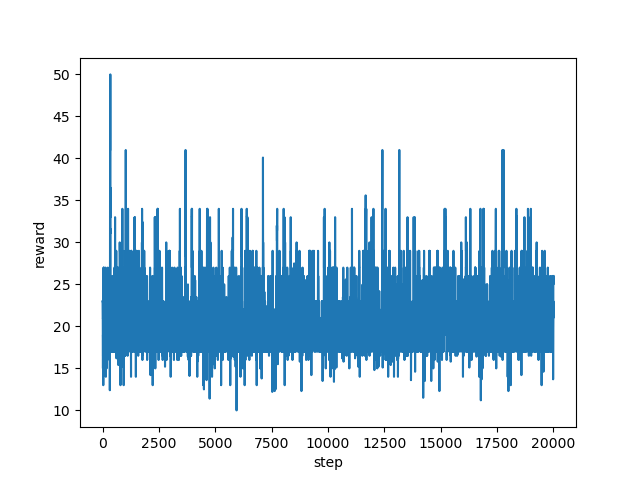

Values plotted in this chart, from the file beside it:
step, reward
0, 23.0
1, 23.0
2, 23.0
3, 21.0
4, 21.0
5, 21.0
6, 21.0
7, 21.0
8, 21.0
9, 21.0
10, 21.0
11, 18.0
12, 18.0
13, 19.0
14, 19.0
15, 19.0
16, 16.5
17, 16.5
18, 15.0
19, 17.0
20, 19.0
21, 18.0
22, 18.0
23, 18.0
24, 18.0
25, 18.0
26, 18.0
27, 19.0
28, 17.0
29, 17.0
30, 17.0
31, 17.0
32, 19.0
33, 13.0
34, 15.2
35, 17.0
36, 17.0
37, 17.0
38, 17.0
39, 19.0
40, 19.0
41, 19.0
42, 19.0
43, 19.0
44, 19.0
45, 19.0
46, 19.0
47, 21.0
48, 21.0
49, 23.5
50, 27.0
51, 23.5
52, 22.0
53, 22.0
54, 27.0
55, 23.0
56, 23.0
57, 23.0
58, 23.0
59, 19.0
... 19,940 more rows
